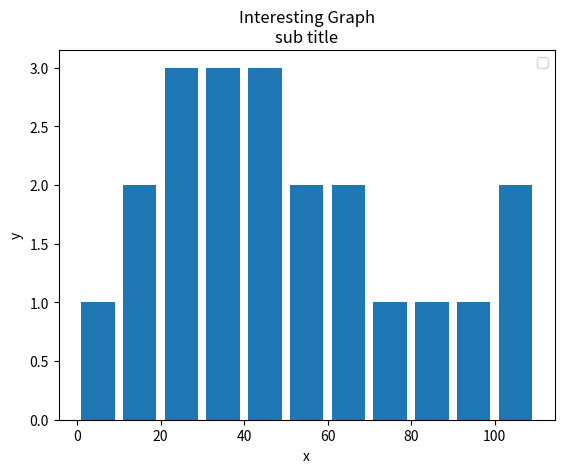

Here is the Python script that generated this plot:
# -*- coding: utf-8 -*-

import matplotlib.pyplot as plt

__author__ = 'JiaweiMao'
__version__ = '1.0.0'

population_ages = [22, 55, 62, 45, 21, 22, 34, 42, 42, 4, 99, 102, 110, 80, 70, 64, 34, 12, 12, 34, 56]
# ids = [x for x in range(len(population_ages))]

bins = [0, 10, 20, 30, 40, 50, 60, 70, 80, 90, 100, 110]
plt.hist(population_ages, bins, histtype='bar', rwidth=0.8)


# 设置坐标轴标签
plt.xlabel('x')
plt.ylabel('y')

# 设置标题，如果要添加子标题，添加\n
plt.title('Interesting Graph\nsub title')
plt.legend()

plt.show()
